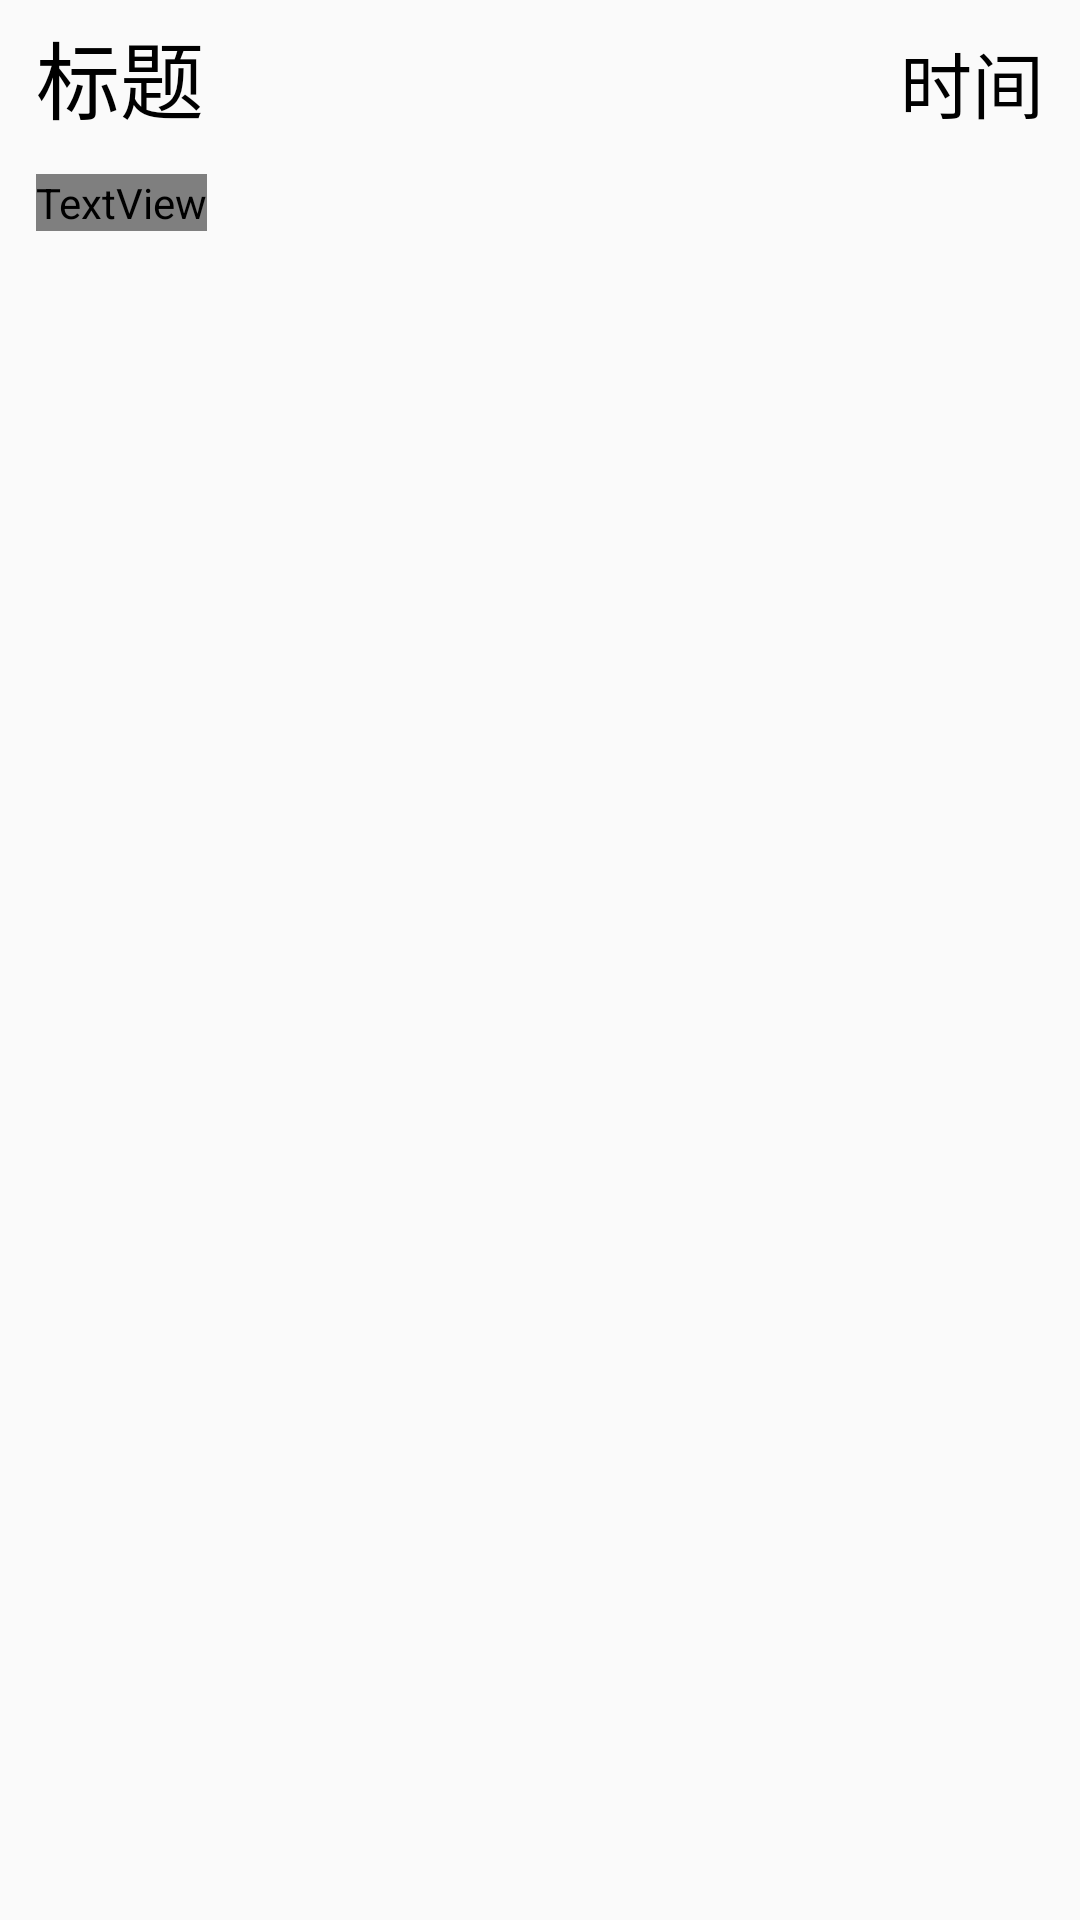

This screen was rendered from an Android layout file. Write that file and the resources it references.
<!-- AndroidManifest.xml: application theme DayTheme -->
<!-- res/layout/plan_layout.xml -->
<?xml version="1.0" encoding="utf-8"?>
<LinearLayout xmlns:android="http://schemas.android.com/apk/res/android"
    android:orientation="vertical" android:layout_width="match_parent"
    android:layout_height="match_parent"
    android:paddingLeft="12dp"
    android:paddingRight="12dp"
    android:paddingTop="5dp"
    android:paddingBottom="12dp"
    android:background="@drawable/note_shape"
    android:outlineAmbientShadowColor="@color/black">

    <LinearLayout
        android:layout_width="match_parent"
        android:layout_height="wrap_content"
        android:orientation="horizontal">

        <TextView
            android:id="@+id/tv_title"
            android:layout_width="0dp"
            android:layout_height="53dp"
            android:layout_weight="1"
            android:singleLine="true"
            android:text="标题"
            android:textColor="?attr/tvMainColor"
            android:textSize="28dp" />
        <TextView
            android:id="@+id/tv_time"
            android:layout_width="wrap_content"
            android:layout_height="wrap_content"
            android:text="时间"
            android:gravity="center"
            android:textSize="24dp"
            android:textColor="?attr/tvMainColor"/>
    </LinearLayout>

    <TextView
        android:id="@+id/tv_content"
        android:layout_width="wrap_content"
        android:layout_height="wrap_content"
        android:text="内容"
        android:textSize="20dp"
        android:textColor="?attr/tvSubColor"
        android:singleLine="true"/>



</LinearLayout>
<!-- resources referenced by this layout -->
<resources>
  <style name="DayTheme" parent="Theme.AppCompat.DayNight.NoActionBar">
          <item name="toolbarTheme">@style/ThemeOverlay.AppCompat.ActionBar</item>
          <item name="colorPrimary">@color/colorPrimaryDark</item>
          <item name="android:textColorPrimary">@color/black</item>
          <item name="colorPrimaryDark">@color/colorPrimaryDark</item>
          <item name="colorAccent">@color/colorAccent</item>
          <item name="tvBackground">@color/white</item>
          <item name="lvBackground">@color/near_white</item>
          <item name="menu_search">@drawable/ic_search_black_24dp</item>
          <item name="menu_delete_all">@drawable/ic_delete_forever_black_24dp</item>
          <item name="menu_delete">@drawable/ic_delete_black_24dp</item>
          <item name="titleColor">@color/black</item>
          <item name="tvMainColor">@color/black</item>
          <item name="tvSubColor">@color/grey9</item>
          <item name="settingIcon">@drawable/ic_settings_black_24dp</item>
          <item name="spinnerArrow">@drawable/ic_arrow_drop_down_black_24dp</item>
          <item name="renewIcon">@drawable/ic_autorenew_black_24dp</item>
          <item name="removeTag">@drawable/ic_remove_black_24dp</item>
          <item name="addTag">@drawable/ic_add_black_24dp</item>
          <item name="addPlanTag">@drawable/ic_flag_black_24dp</item>
          <item name="colorControlActivated">@color/e</item>
          <item name="colorSwitchThumbNormal">@color/q</item>
      </style>
  <!-- not gathered from this repository: default colours our renderer supplied (Android Studio template values) -->
  <color name="black">#FF000000</color>
  <color name="white">#FFFFFFFF</color>
  <color name="colorPrimaryDark">#FF3700B3</color>
  <color name="colorAccent">#FF03DAC5</color>
</resources>
